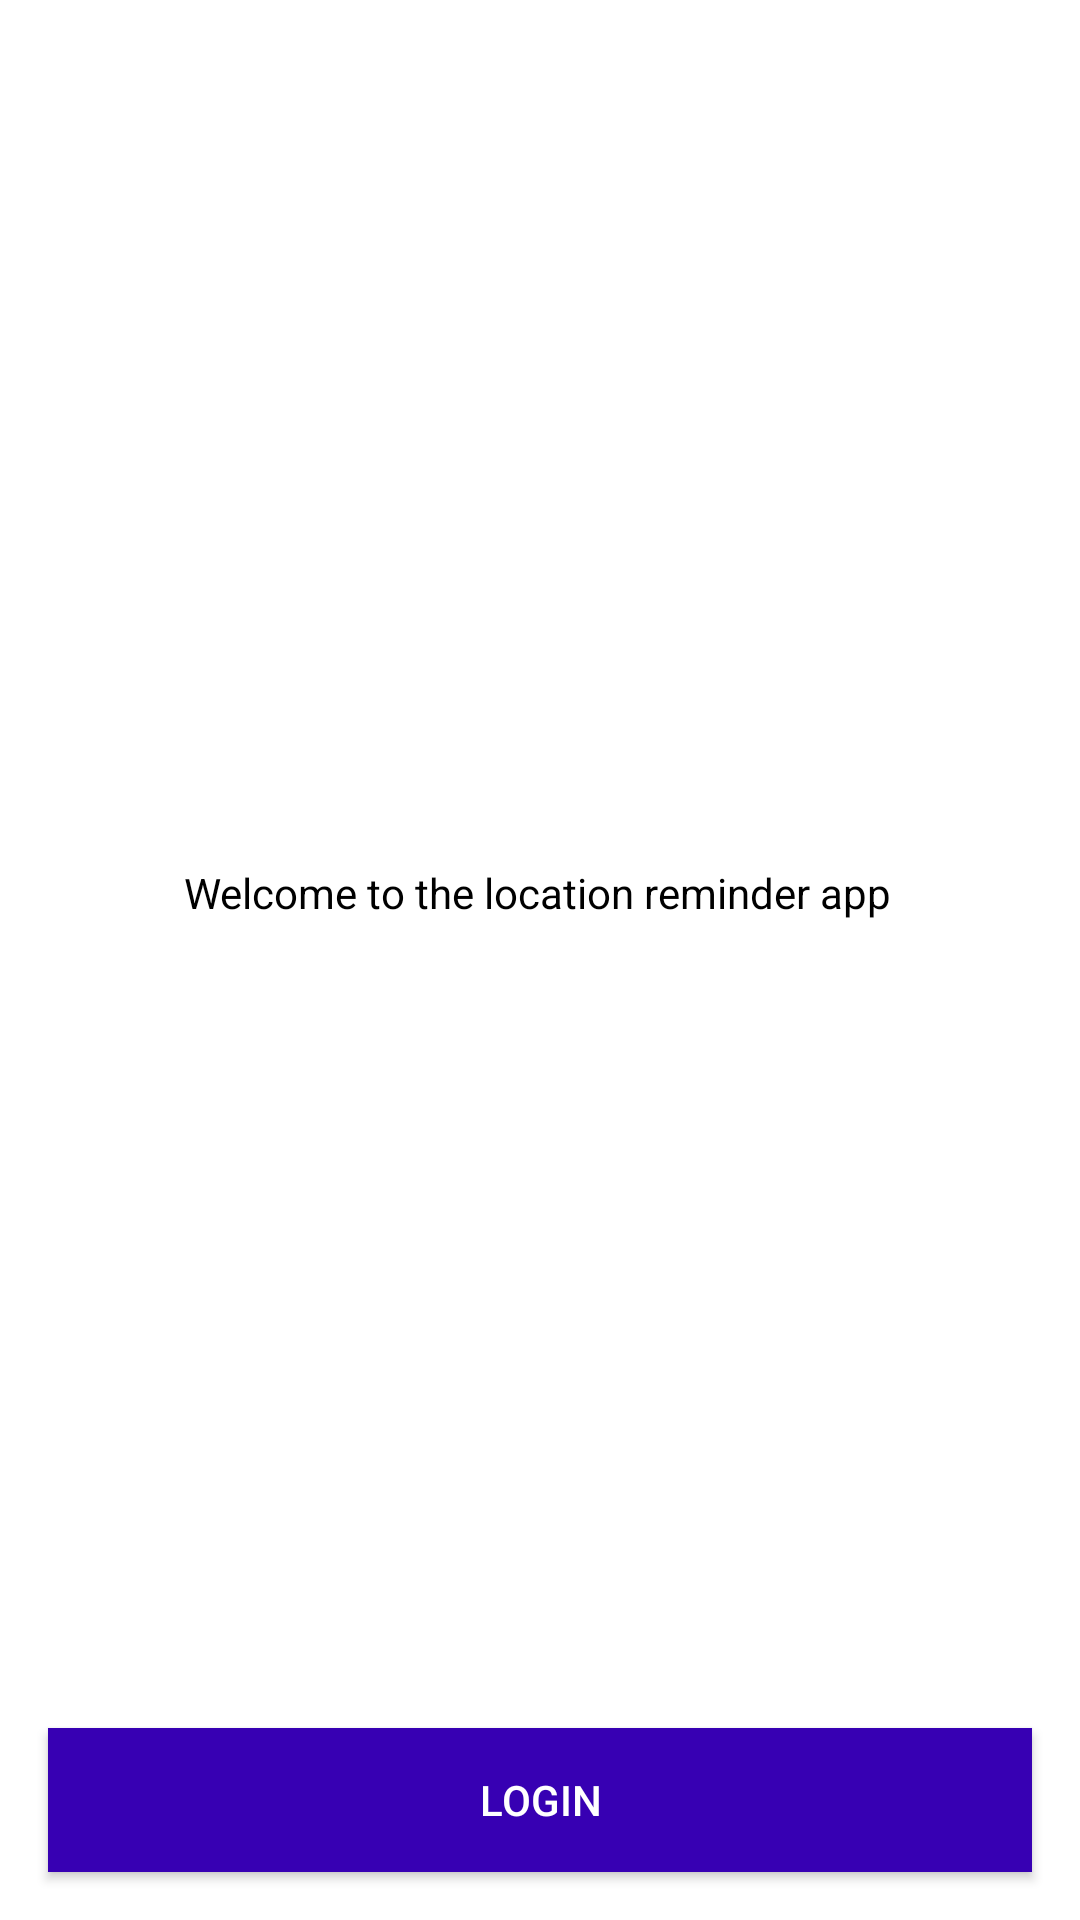

Layout XML and referenced resources for this Android screen:
<!-- AndroidManifest.xml: application theme Theme.GeofencingSample -->
<!-- res/layout/activity_authentication.xml -->
<?xml version="1.0" encoding="utf-8"?>
<layout

    xmlns:android="http://schemas.android.com/apk/res/android"
    xmlns:app="http://schemas.android.com/apk/res-auto"
    xmlns:tools="http://schemas.android.com/tools">

    <androidx.constraintlayout.widget.ConstraintLayout
        android:layout_width="match_parent"
        android:layout_height="match_parent"
        tools:context=".authentication.AuthenticationActivity">

        <TextView
            android:id="@+id/textView"
            android:layout_width="wrap_content"
            android:layout_height="wrap_content"
            android:layout_marginTop="288dp"
            android:text="@string/welcome_to_the_location_reminder_app"
            android:textColor="@color/black"
            android:textSize="@dimen/text_size_large"
            app:layout_constraintEnd_toEndOf="parent"
            app:layout_constraintHorizontal_bias="0.492"
            app:layout_constraintStart_toStartOf="parent"
            app:layout_constraintTop_toTopOf="parent" />

        <Button
            android:id="@+id/auth_button"
            android:layout_width="match_parent"
            android:layout_height="wrap_content"
            android:layout_marginStart="16dp"
            android:layout_marginLeft="16dp"
            android:layout_marginEnd="16dp"
            android:layout_marginRight="16dp"
            android:layout_marginBottom="16dp"
            android:background="@color/purple_700"
            android:text="login"
            android:textColor="@color/white"
            app:layout_constraintBottom_toBottomOf="parent"
            app:layout_constraintEnd_toEndOf="parent"
            app:layout_constraintStart_toStartOf="parent"
            app:layout_constraintTop_toBottomOf="@+id/textView"
            app:layout_constraintVertical_bias="1.0" />

    </androidx.constraintlayout.widget.ConstraintLayout>

</layout>
<!-- resources referenced by this layout -->
<resources>
  <string name="welcome_to_the_location_reminder_app">Welcome to the location reminder app</string>
  <style name="Theme.GeofencingSample" parent="Theme.MaterialComponents.DayNight.DarkActionBar">
          
          <item name="colorPrimary">@color/purple_500</item>
          <item name="colorPrimaryVariant">@color/purple_700</item>
          <item name="colorOnPrimary">@color/white</item>
          
          <item name="colorSecondary">@color/teal_200</item>
          <item name="colorSecondaryVariant">@color/teal_700</item>
          <item name="colorOnSecondary">@color/black</item>
          
          <item name="android:statusBarColor" tools:targetApi="l">?attr/colorPrimaryVariant</item>
          
      </style>
  <!-- not gathered from this repository: default colours our renderer supplied (Android Studio template values) -->
  <color name="purple_500">#FF6200EE</color>
  <color name="purple_700">#FF3700B3</color>
  <color name="teal_200">#FF03DAC5</color>
  <color name="teal_700">#FF018786</color>
  <color name="black">#FF000000</color>
  <color name="white">#FFFFFFFF</color>
</resources>
